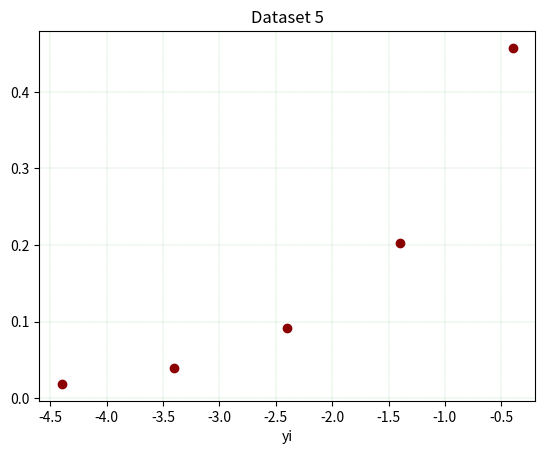

Reproduce this figure in Python.
#!/usr/bin/env python3
# -*- coding: utf-8 -*-
"""
Created on Wed Apr 30 22:05:21 2025

@author: furkanturan
"""

import numpy as np 
import math
import matplotlib.pyplot as plt

# ----- data -------

ti = np.arange(-4.4,0.4)
yi = [0.6294 * math.exp(0.8116 * t) + np.random.random() * 0.004 for t in ti]

# ----- grafik ------

plt.scatter(ti,yi, color="darkred")
plt.xlabel('ti')
plt.xlabel('yi')
plt.title('Dataset 5', fontstyle='italic')
plt.grid(color='green', linestyle ='--', linewidth = 0.1)
plt.show()